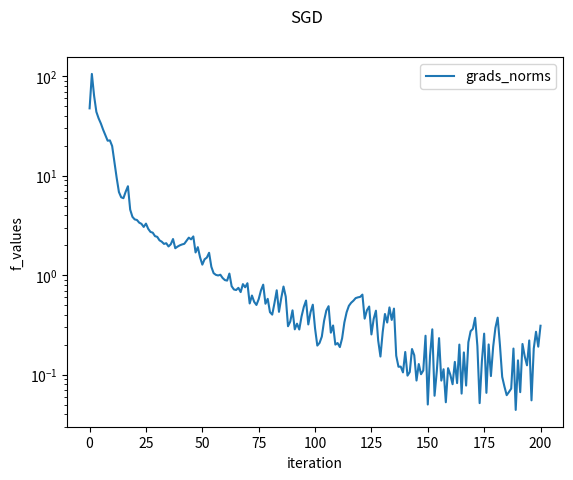

Python code for this plot:
import numpy as np
import matplotlib.pyplot as plt
import numpy.linalg as LA
import math
import random
import scipy.io as sio

def SGD(X, w, c, epoch):
    norms = [LA.norm(c)]
    lr = 0.01
    batch = 2
    for i in range(epoch):
        perm = np.random.permutation(len(X))
        # lr = 1/(math.sqrt(1+i))
        # if i % 50 == 0:
        #     lr *=0.1
        for k in range(math.floor(len(X[0])/batch)):
            indx = perm[k*batch:(k+1)*batch]
            currX = X[indx, :]
            currc = c[indx]
            grad = 1/batch * (currX.transpose() @ ((currX @ w) - currc)) + 0.01*w
            w = w-lr*grad
        norms.append(LA.norm((1/len(X)) * X.transpose() @ ((X@w) -c) + 0.01*w))
    return w, norms

def test_SGD_LS_2():
    X = np.asarray([[-1,-1,1], [1,3,3],[-1,-1,5],[1,3,7]])
    y = np.asarray([0,23,15,39])
    w = np.zeros(3)
    # w = np.asarray([1,3,4])
    w, grads_norms = SGD(X, w,y,  200)
    print(w)
    plot_graphs(grads_norms)

def plot_graphs(grads_norms):
    plt.semilogy(grads_norms, label='grads_norms' )
    plt.suptitle("SGD")
    plt.xlabel("iteration")
    plt.ylabel('f_values')
    plt.legend()
    plt.show()

test_SGD_LS_2()